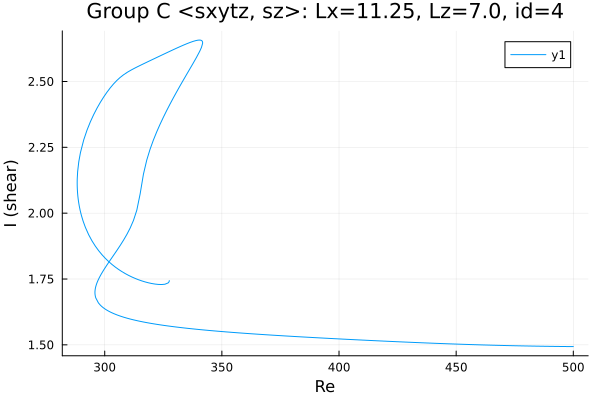

Data behind this chart, as committed beside it:
Re, shear
327.5, 1.744
327.5, 1.744
327.5, 1.744
327.5, 1.744
327.5, 1.744
327.5, 1.744
327.5, 1.743
327.5, 1.742
327.5, 1.741
327.5, 1.739
327.1, 1.735
325.7, 1.73
324.3, 1.729
322.9, 1.729
321.4, 1.731
320, 1.733
318.6, 1.736
317.2, 1.739
315.8, 1.743
314.4, 1.747
313, 1.752
311.5, 1.758
310.1, 1.764
308.7, 1.771
307.3, 1.778
305.9, 1.786
304.5, 1.796
303.1, 1.806
301.6, 1.817
300.2, 1.829
298.8, 1.842
297.4, 1.858
296, 1.875
294.6, 1.895
293.2, 1.918
291.8, 1.946
290.8, 1.97
290, 1.992
289.5, 2.011
289.1, 2.027
288.9, 2.041
288.7, 2.053
288.5, 2.064
288.4, 2.073
288.4, 2.08
288.4, 2.084
288.3, 2.089
288.3, 2.093
288.3, 2.097
288.3, 2.1
288.3, 2.102
288.3, 2.104
288.3, 2.106
288.3, 2.108
288.3, 2.109
288.2, 2.11
288.2, 2.111
288.2, 2.111
288.2, 2.112
288.2, 2.113
... 333 more rows
